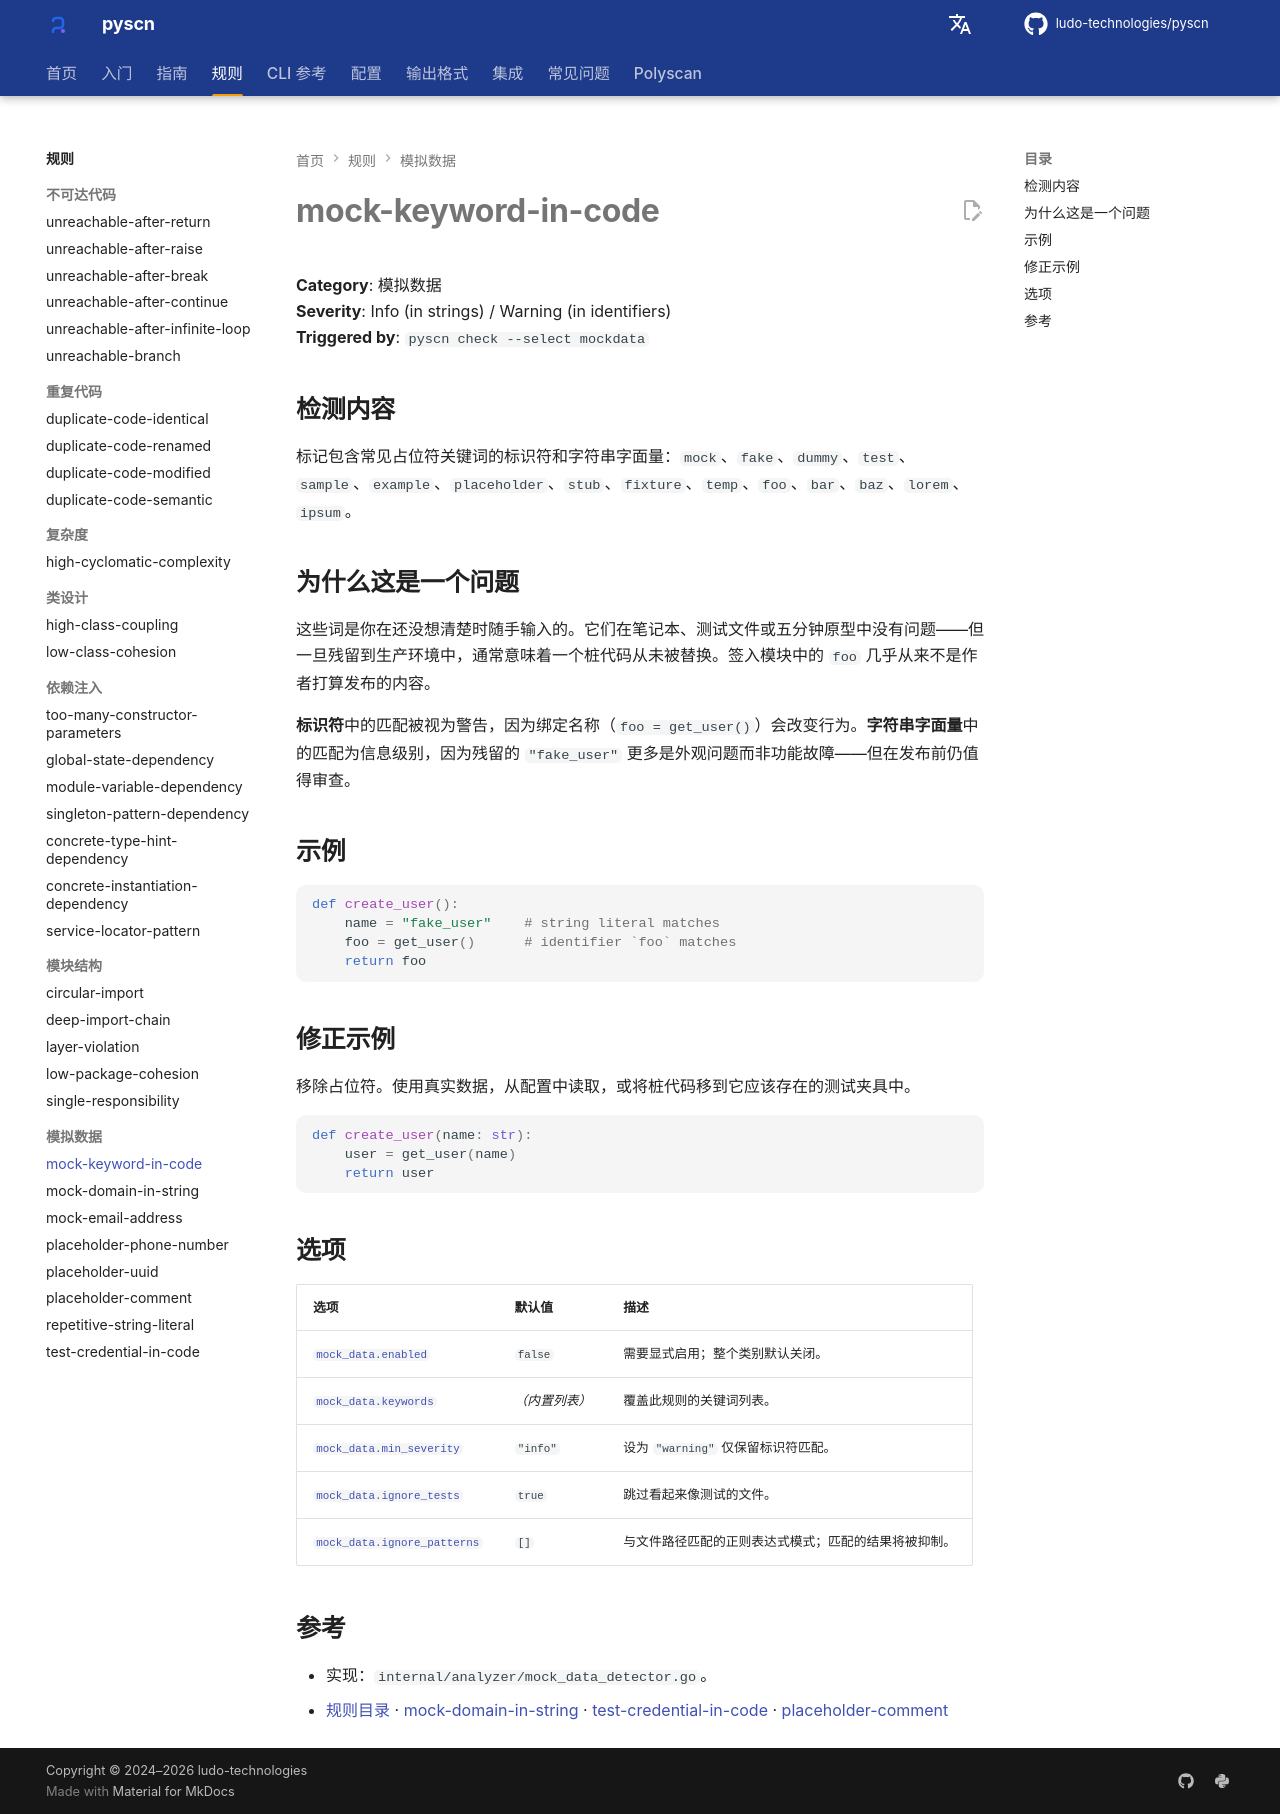

repository: ludo-technologies/pyscn · page: zh/rules/mock-keyword-in-code/index.html · generator: mkdocs

# mock-keyword-in-code

**Category**: 模拟数据  
**Severity**: Info (in strings) / Warning (in identifiers)  
**Triggered by**: `pyscn check --select mockdata`

## 检测内容

标记包含常见占位符关键词的标识符和字符串字面量：`mock`、`fake`、`dummy`、`test`、`sample`、`example`、`placeholder`、`stub`、`fixture`、`temp`、`foo`、`bar`、`baz`、`lorem`、`ipsum`。

## 为什么这是一个问题

这些词是你在还没想清楚时随手输入的。它们在笔记本、测试文件或五分钟原型中没有问题——但一旦残留到生产环境中，通常意味着一个桩代码从未被替换。签入模块中的 `foo` 几乎从来不是作者打算发布的内容。

**标识符**中的匹配被视为警告，因为绑定名称（`foo = get_user()`）会改变行为。**字符串字面量**中的匹配为信息级别，因为残留的 `"fake_user"` 更多是外观问题而非功能故障——但在发布前仍值得审查。

## 示例

```python
def create_user():
    name = "fake_user"    # string literal matches
    foo = get_user()      # identifier `foo` matches
    return foo
```

## 修正示例

移除占位符。使用真实数据，从配置中读取，或将桩代码移到它应该存在的测试夹具中。

```python
def create_user(name: str):
    user = get_user(name)
    return user
```

## 选项

| 选项 | 默认值 | 描述 |
| --- | --- | --- |
| [`mock_data.enabled`](../configuration/reference.md#mock_data) | `false` | 需要显式启用；整个类别默认关闭。 |
| [`mock_data.keywords`](../configuration/reference.md#mock_data) | *（内置列表）* | 覆盖此规则的关键词列表。 |
| [`mock_data.min_severity`](../configuration/reference.md#mock_data) | `"info"` | 设为 `"warning"` 仅保留标识符匹配。 |
| [`mock_data.ignore_tests`](../configuration/reference.md#mock_data) | `true` | 跳过看起来像测试的文件。 |
| [`mock_data.ignore_patterns`](../configuration/reference.md#mock_data) | `[]` | 与文件路径匹配的正则表达式模式；匹配的结果将被抑制。 |

## 参考

- 实现：`internal/analyzer/mock_data_detector.go`。
- [规则目录](index.md) · [mock-domain-in-string](mock-domain-in-string.md) · [test-credential-in-code](test-credential-in-code.md) · [placeholder-comment](placeholder-comment.md)
